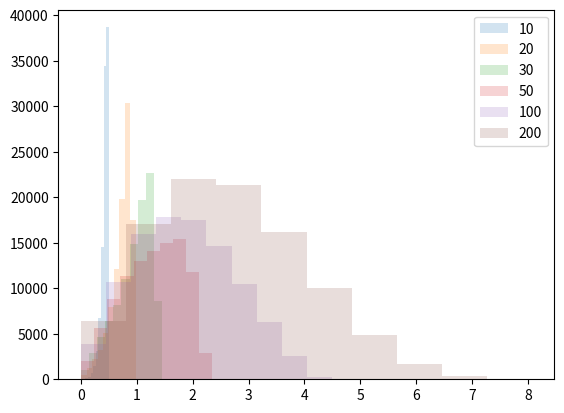

This figure's Python source:
# -*- coding: utf-8 -*-
"""
Created on Thu Mar  4 10:50:10 2021

[redacted]
"""
import numpy as np
import time
import matplotlib.pyplot as plt

for timerDuration in [10,20,30,50,100,200]:
    populationSize = 100000
    gridSize = 100
    plotOn = False
    
    agentPosition = np.ones([populationSize,2])
    agentSpeed = np.ones(populationSize)
    agentRotation = np.ones(populationSize) 
    
    
    for ix in range(populationSize):
        agentPosition[ix][0] = np.random.uniform(0,gridSize)
        agentPosition[ix][1] = np.random.uniform(0,gridSize)
        agentSpeed[ix] = 0.05
        agentRotation[ix] = np.random.uniform(-np.pi,np.pi)
    
    
    
    originPosition = agentPosition.copy()
    
    for timeTicker in range(timerDuration):
        agentMovement = np.transpose([np.cos(agentRotation), np.sin(agentRotation)]*agentSpeed)
        agentPosition = agentPosition + agentMovement
        
        # Restrict movement
        #agentPosition = np.where(agentPosition<gridSize,agentPosition,0.1)
        #agentPosition = np.where(agentPosition>0, agentPosition, gridSize-0.1)
        
        # Change the rotation
        agentRotation = np.random.uniform(agentRotation - np.pi/4,
                                          agentRotation + np.pi/4)
    
    x = originPosition[:,0] - agentPosition[:,0]
    y = originPosition[:,1] - agentPosition[:,1]
    norm = np.sqrt(np.power(x,2)+np.power(y,2))
    plt.hist(norm, alpha = 0.2)
    plt.legend([10,20,30,50,100,200])
    

if plotOn == True:
    plt.scatter(originPosition[:,0],originPosition[:,1], c = np.linspace(0,1,populationSize))
    plt.scatter(agentPosition[:,0],agentPosition[:,1], c = np.linspace(0,1,populationSize))
    for ix in range(populationSize):
        plt.plot([originPosition[ix,0], agentPosition[ix,0]],[originPosition[ix,1], agentPosition[ix,1]])